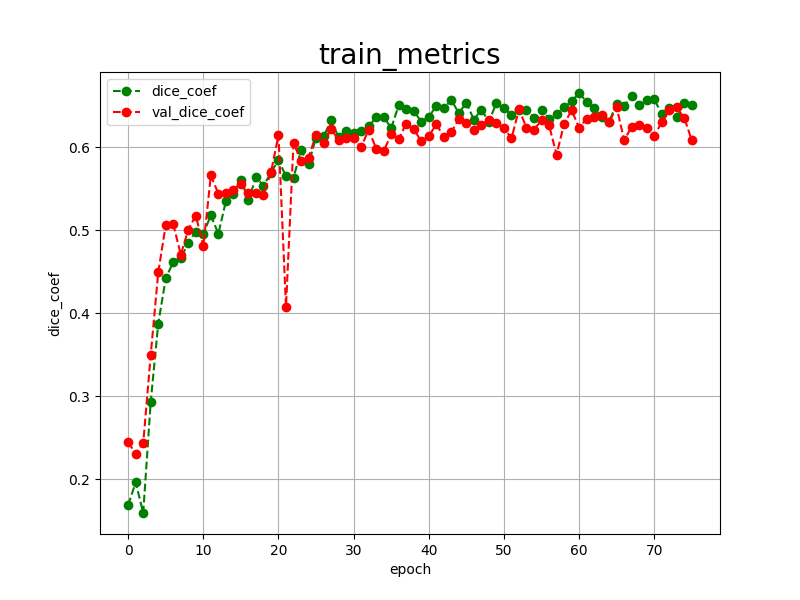

Source data for this figure (header and first rows):
epoch, dice_coef, val_dice_coef, 
0, 0.1691, 0.2450
1, 0.1966, 0.2307
2, 0.1596, 0.2433
3, 0.2935, 0.3503
4, 0.3877, 0.4493
5, 0.4422, 0.5066
6, 0.4619, 0.5074
7, 0.4667, 0.4707
8, 0.4849, 0.5010
9, 0.4986, 0.5178
10, 0.4961, 0.4806
11, 0.5179, 0.5661
12, 0.4959, 0.5442
13, 0.5350, 0.5446
14, 0.5443, 0.5491
15, 0.5610, 0.5559
16, 0.5360, 0.5452
17, 0.5641, 0.5454
18, 0.5537, 0.5424
19, 0.5694, 0.5700
20, 0.5851, 0.6147
21, 0.5650, 0.4080
22, 0.5634, 0.6055
23, 0.5964, 0.5831
24, 0.5802, 0.5876
25, 0.6117, 0.6153
26, 0.6131, 0.6055
27, 0.6323, 0.6220
28, 0.6122, 0.6088
29, 0.6193, 0.6113
30, 0.6176, 0.6107
31, 0.6194, 0.6001
32, 0.6253, 0.6213
33, 0.6360, 0.5983
34, 0.6367, 0.5956
35, 0.6231, 0.6155
36, 0.6507, 0.6098
37, 0.6461, 0.6286
38, 0.6436, 0.6220
39, 0.6310, 0.6071
40, 0.6366, 0.6133
41, 0.6497, 0.6278
42, 0.6471, 0.6127
43, 0.6571, 0.6184
44, 0.6410, 0.6339
45, 0.6538, 0.6288
46, 0.6331, 0.6207
47, 0.6455, 0.6273
48, 0.6307, 0.6333
49, 0.6538, 0.6298
50, 0.6475, 0.6235
51, 0.6385, 0.6107
52, 0.6448, 0.6456
53, 0.6446, 0.6237
54, 0.6358, 0.6210
55, 0.6452, 0.6328
56, 0.6346, 0.6267
57, 0.6401, 0.5911
58, 0.6480, 0.6281
59, 0.6554, 0.6446
... 16 more rows
